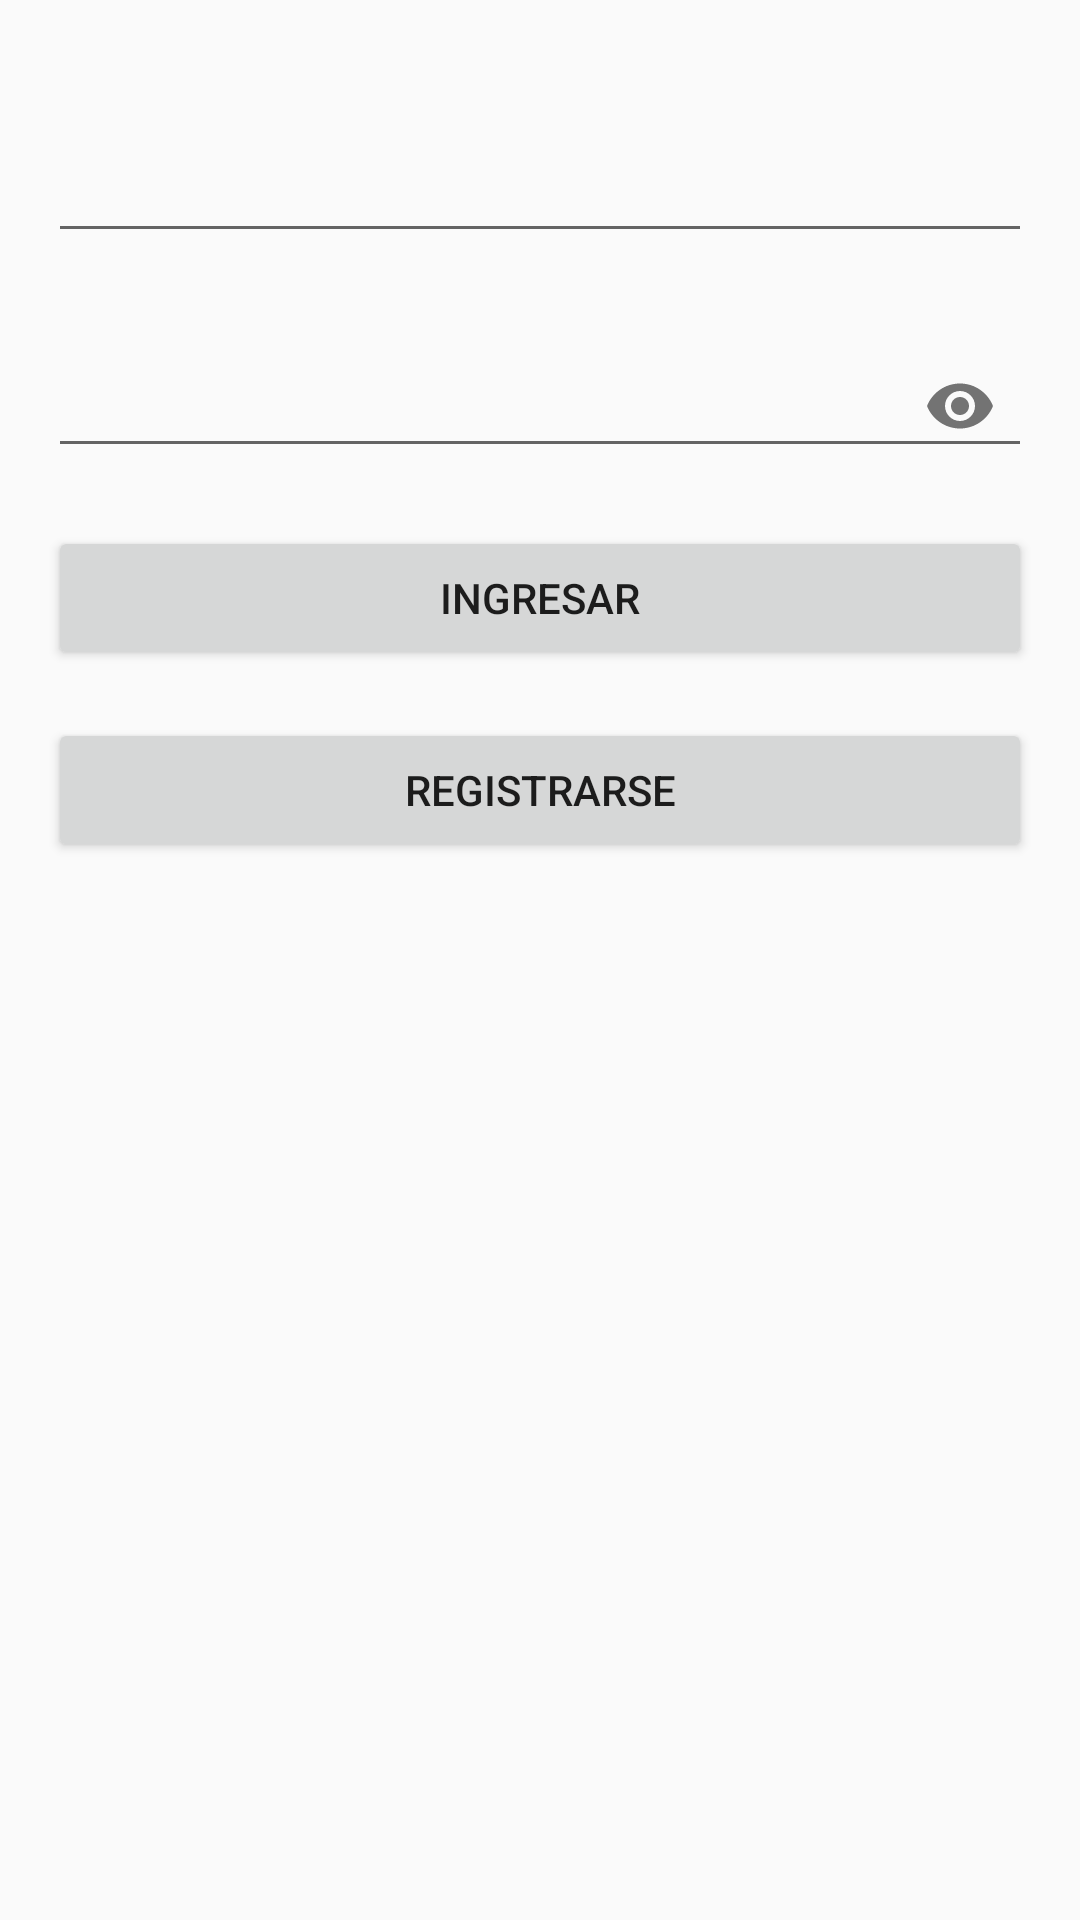

Here is an Android app screen rendered from its layout file. Give the layout XML and the strings, colors and styles it references.
<!-- AndroidManifest.xml: application theme Theme.Exportado -->
<!-- res/layout/activity_main.xml -->
<?xml version="1.0" encoding="utf-8"?>
<android.support.constraint.ConstraintLayout xmlns:android="http://schemas.android.com/apk/res/android"
    xmlns:app="http://schemas.android.com/apk/res-auto"
    xmlns:tools="http://schemas.android.com/tools"
    android:layout_width="match_parent"
    android:layout_height="match_parent"
    tools:context=".MainActivity">

    <ImageView
        android:id="@+id/imageView"
        android:layout_width="wrap_content"
        android:layout_height="wrap_content"
        android:layout_marginTop="16dp"
        app:layout_constraintEnd_toEndOf="parent"
        app:layout_constraintStart_toStartOf="parent"
        app:layout_constraintTop_toTopOf="parent"
        tools:srcCompat="@tools:sample/avatars" />

    <android.support.design.widget.TextInputLayout
        android:id="@+id/textInputLayout"
        android:layout_width="0dp"
        android:layout_height="wrap_content"
        android:layout_marginStart="16dp"
        android:layout_marginTop="16dp"
        android:layout_marginEnd="16dp"
        app:layout_constraintEnd_toEndOf="parent"
        app:layout_constraintStart_toStartOf="parent"
        app:layout_constraintTop_toBottomOf="@+id/imageView">

        <android.support.design.widget.TextInputEditText
            android:id="@+id/etUser"
            android:layout_width="match_parent"
            android:layout_height="wrap_content" />
    </android.support.design.widget.TextInputLayout>

    <android.support.design.widget.TextInputLayout
        app:passwordToggleEnabled="true"
        android:id="@+id/textInputLayout2"
        android:layout_width="0dp"
        android:layout_height="wrap_content"
        android:layout_marginStart="16dp"
        android:layout_marginTop="16dp"
        android:layout_marginEnd="16dp"
        app:layout_constraintEnd_toEndOf="parent"
        app:layout_constraintStart_toStartOf="parent"
        app:layout_constraintTop_toBottomOf="@+id/textInputLayout">

        <android.support.design.widget.TextInputEditText
            android:id="@+id/etPassword"
            android:layout_width="match_parent"
            android:layout_height="wrap_content"
            android:inputType="textPassword" />
    </android.support.design.widget.TextInputLayout>

    <Button
        android:id="@+id/btLogin"
        android:layout_width="0dp"
        android:layout_height="wrap_content"
        android:layout_marginStart="16dp"
        android:layout_marginTop="16dp"
        android:layout_marginEnd="16dp"
        android:onClick="ingresar"
        android:text="@string/boton_ingresar"
        app:layout_constraintEnd_toEndOf="parent"
        app:layout_constraintStart_toStartOf="parent"
        app:layout_constraintTop_toBottomOf="@+id/textInputLayout2" />

    <Button
        android:id="@+id/btRegister"
        android:layout_width="0dp"
        android:layout_height="wrap_content"
        android:layout_marginStart="16dp"
        android:layout_marginTop="16dp"
        android:layout_marginEnd="16dp"
        android:onClick="registrarse"
        android:text="@string/boton_registrar"
        app:layout_constraintEnd_toEndOf="parent"
        app:layout_constraintStart_toStartOf="parent"
        app:layout_constraintTop_toBottomOf="@+id/btLogin" />
</android.support.constraint.ConstraintLayout>
<!-- resources referenced by this layout -->
<resources>
  <string name="boton_ingresar">Ingresar</string>
  <string name="boton_registrar">Registrarse</string>
  <style name="Theme.Exportado" parent="Theme.AppCompat.Light.DarkActionBar">
          
          <item name="colorPrimary">@color/purple_500</item>
          <item name="colorPrimaryDark">@color/purple_700</item>
          <item name="colorAccent">@color/teal_200</item>
          
      </style>
  <!-- not gathered from this repository: default colours our renderer supplied (Android Studio template values) -->
  <color name="purple_500">#FF6200EE</color>
  <color name="purple_700">#FF3700B3</color>
  <color name="teal_200">#FF03DAC5</color>
</resources>
